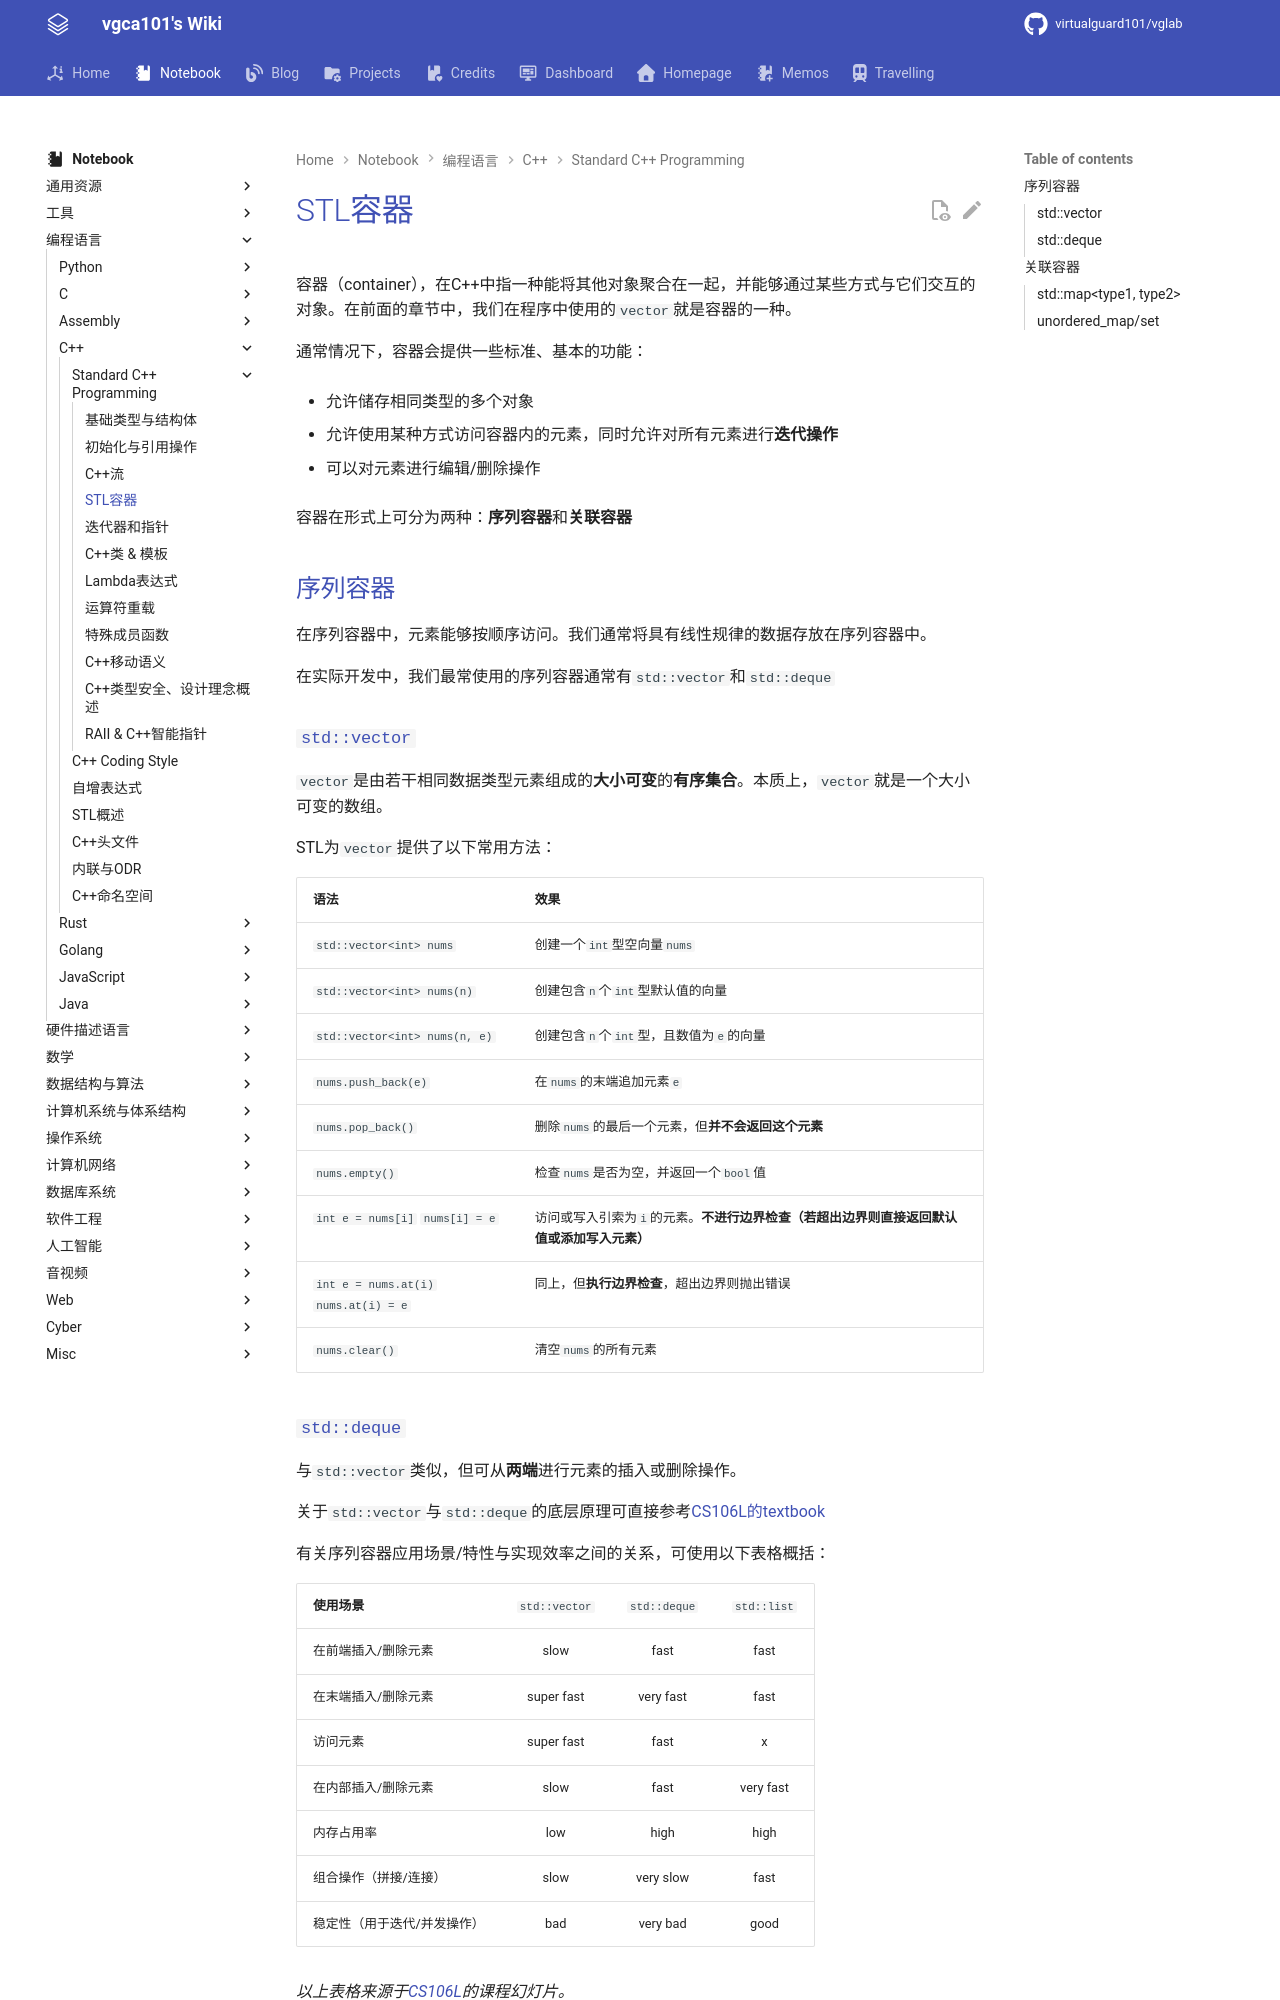

repository: virtualguard101/wiki · page: note/lang/cpp/cs106l/STL容器/index.html · generator: mkdocs

---
date: 2025-05-10 00:27:00
title: STL容器
permalink: 
publish: true
tags:
  - 编程语言
  - C++
  - CS106L
---

# STL容器

容器（container），在C++中指一种能将其他对象聚合在一起，并能够通过某些方式与它们交互的对象。在前面的章节中，我们在程序中使用的`vector`就是容器的一种。

通常情况下，容器会提供一些标准、基本的功能：

- 允许储存相同类型的多个对象

- 允许使用某种方式访问容器内的元素，同时允许对所有元素进行**迭代操作**

- 可以对元素进行编辑/删除操作

容器在形式上可分为两种：**序列容器**和**关联容器**

## 序列容器

在序列容器中，元素能够按顺序访问。我们通常将具有线性规律的数据存放在序列容器中。

在实际开发中，我们最常使用的序列容器通常有`std::vector`和`std::deque`

### `std::vector`

`vector`是由若干相同数据类型元素组成的**大小可变**的**有序集合**。本质上，`vector`就是一个大小可变的数组。

STL为`vector`提供了以下常用方法：

| 语法 | 效果 |
|:----|:----------------|
|`std::vector<int> nums`| 创建一个`int`型空向量`nums` |
|`std::vector<int> nums(n)`| 创建包含`n`个`int`型默认值的向量 |
|`std::vector<int> nums(n, e)`| 创建包含`n`个`int`型，且数值为`e`的向量 |
|`nums.push_back(e)`| 在`nums`的末端追加元素`e` |
|`nums.pop_back()`| 删除`nums`的最后一个元素，但**并不会返回这个元素** |
|`nums.empty()`| 检查`nums`是否为空，并返回一个`bool`值 |
|`int e = nums[i]` `nums[i] = e`| 访问或写入引索为`i`的元素。**不进行边界检查（若超出边界则直接返回默认值或添加写入元素）** |
|`int e = nums.at(i)` `nums.at(i) = e`| 同上，但**执行边界检查**，超出边界则抛出错误|
|`nums.clear()`| 清空`nums`的所有元素|
